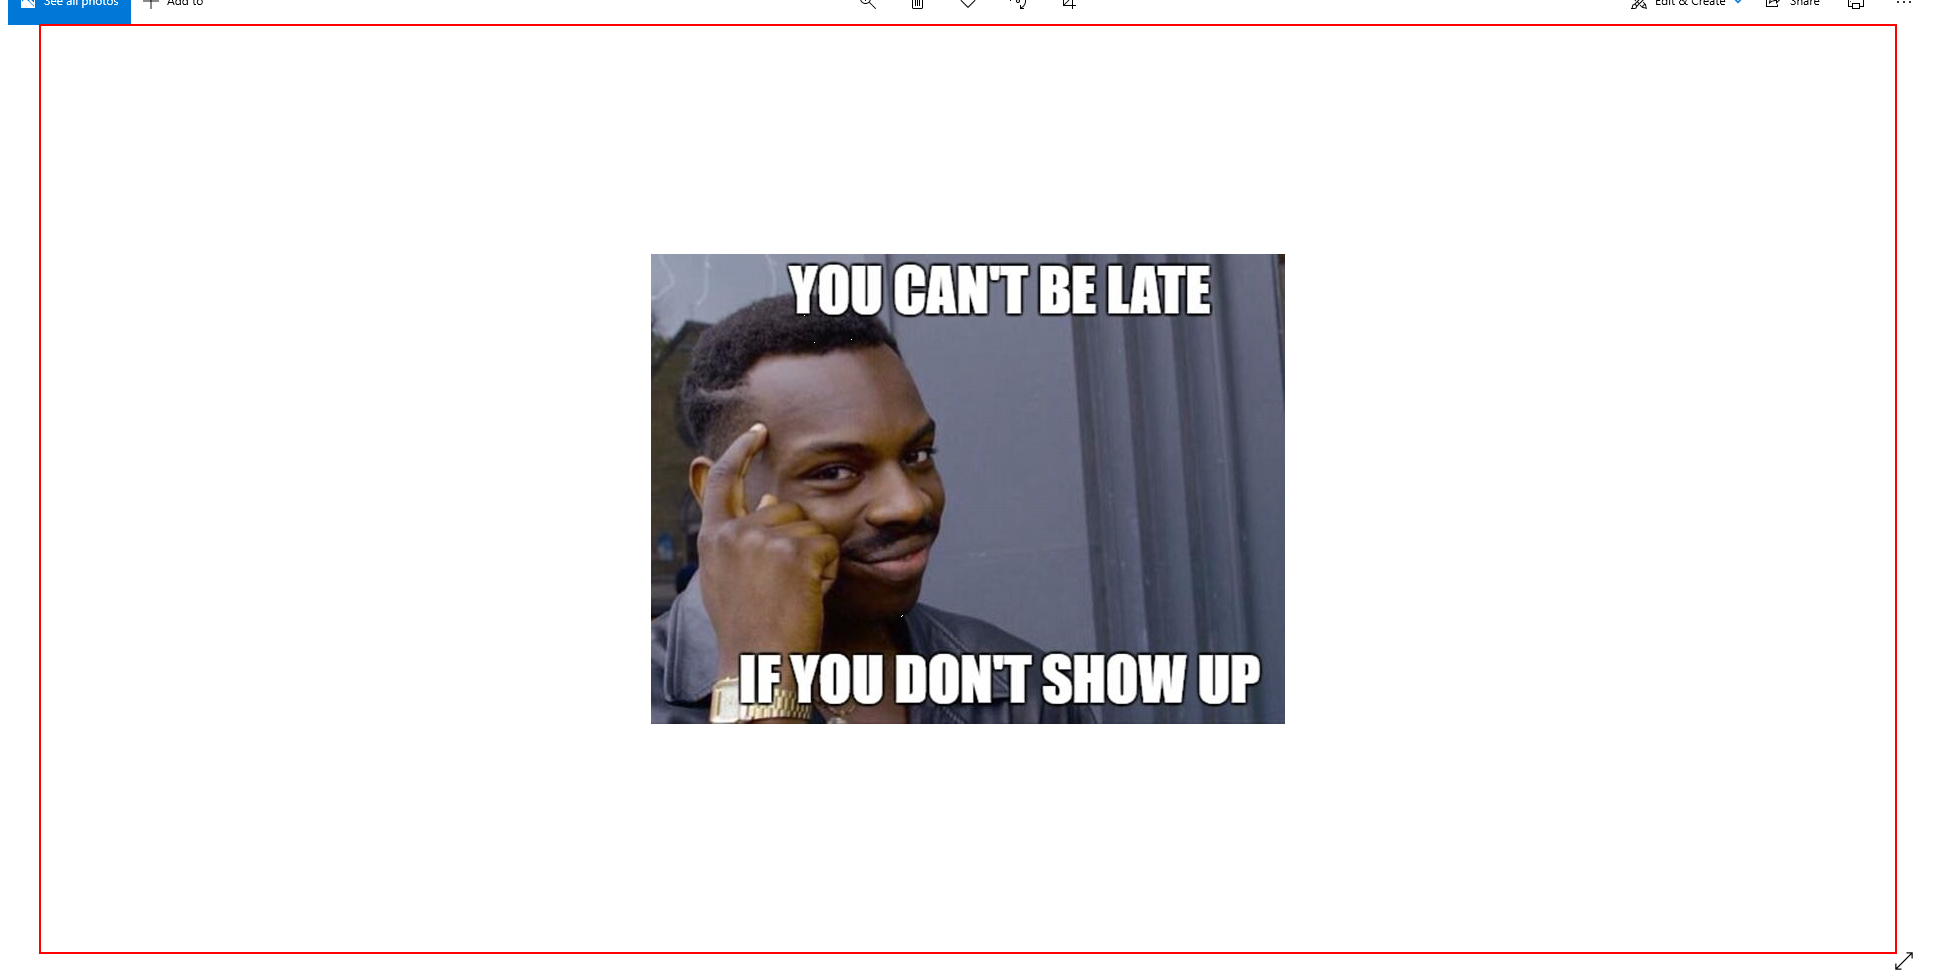
Workflow: Main

Step 1: get-text from the element in window 'Photos' (applicationframehost.exe)
